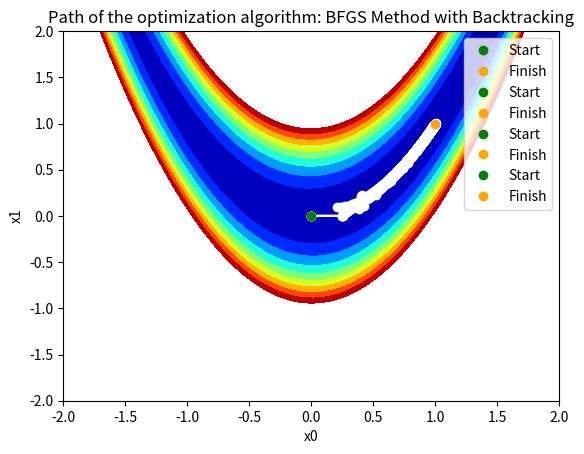

The script that saved this image:
import numpy as np
import matplotlib.pyplot as plt
# Defining the rosenbrock function
def rosenbrock(x :np.ndarray,a=1,b=100) -> float:
    return (a-x[0])**2 + b*(x[1]-x[0]**2)**2

# Defining the gradient of the rosenbrock function
def grad_rosenbrock(x :np.ndarray,a=1,b=100) -> np.ndarray:
    return np.array([2*(x[0]-a) + 4*b*x[0]*(x[0]**2-x[1]),2*b*(x[1]-x[0]**2)])

# Defining the hessian of the rosenbrock function
def hessian_rosenbrock(x :np.ndarray,a=1,b=100) -> np.ndarray:
    hess=np.zeros((2,2))
    hess[0,0]=2-4*b*x[1] + 12*b*x[0]**2
    hess[0,1]=-4*b*x[0]
    hess[1,0]=-4*b*x[0]
    hess[1,1]=2*b
    return hess

x=np.linspace(-2,2,100)
y=np.linspace(-2,2,100)
plt.xlabel('x0')
plt.ylabel('x1')
plt.title('Rosenbrock Function')
X,Y=np.meshgrid(x,y)
Z=rosenbrock(np.array([X,Y]))
plt.contourf(X,Y,Z,levels=np.arange(0,100,10),cmap='jet')
plt.colorbar
plt.savefig('rosenbrock.png')
plt.show()

# Apply backtracking gradient descent to the rosenbrock function
def plot_path(path:np.ndarray,a=1,b=100,save_path='rosenbrock_path.png',algorithm='Backtracking Gradient Descent') -> None:
    x=np.linspace(-2,2,100)
    y=np.linspace(-2,2,100)
    X,Y=np.meshgrid(x,y)
    Z=rosenbrock(np.array([X,Y]),a,b)
    plt.contourf(X,Y,Z,levels=np.arange(0,100,10),cmap='jet')
    plt.colorbar
    # plt.plot(path[:,0],path[:,1],'r-o')
    plt.plot(path[:,0],path[:,1],c='w',marker='o')
    plt.plot(path[0,0], path[0,1], 'go', label='Start')
    plt.plot(path[-1,0], path[-1,1], 'o', color='orange', label='Finish')
    plt.xlabel('x0')
    plt.ylabel('x1')
    plt.title(f'Path of the optimization algorithm: {algorithm}')
    plt.legend()
    plt.savefig(save_path)
    plt.show()
def backtracking_gradient_descent(x:np.ndarray,alpha=1e-4,beta=0.9,a=1,b=100,max_iter=10000,tol=1e-6) -> np.ndarray:
    path=np.copy(x)
    for i in range(max_iter):
        grad=grad_rosenbrock(x,a,b)
        t=1
        while rosenbrock(x-t*grad,a,b) > rosenbrock(x,a,b) - alpha*t*np.linalg.norm(grad)**2:
            t*=beta
        x=x-t*grad
        path=np.vstack((path,x))
        if np.linalg.norm(grad)<tol:
            break
    return i+1,path
x_start=np.array([0.0,0.0])
iter_cnt,path=backtracking_gradient_descent(np.copy(x_start))
print('Number of iterations for backtracking gradient descent:',iter_cnt)
print('Final solution for backtracking gradient descent:',path[-1])
plot_path(path,save_path='backtracking_gradient_descent_path.png',algorithm='Backtracking Gradient Descent')

# Apply backtracking Newton's method to the rosenbrock function

def backtracking_newton(x:np.ndarray,alpha=1e-4,beta=0.9,a=1,b=100,max_iter=10000,tol=1e-6) -> np.ndarray:
    path=np.copy(x)
    for i in range(max_iter):
        grad=grad_rosenbrock(x,a,b)
        hess=hessian_rosenbrock(x,a,b)
        t=1
        while rosenbrock(x-(t*np.linalg.inv(hess)@grad).reshape(-1),a,b) > rosenbrock(x,a,b) - alpha*t*np.linalg.norm(grad)**2:
            t*=beta
        x=x-t*np.linalg.solve(hess,grad)
        path=np.vstack((path,x))
        if np.linalg.norm(grad)<tol:
            break
    return i+1,path
iter_cnt,path=backtracking_newton(np.copy(x_start))
print('Number of iterations for backtracking Newton:',iter_cnt)
print("Final soln of backtracking Newton's method:",path[-1])
plot_path(path,save_path='backtracking_newton_path.png',algorithm="Backtracking Newton's Method")

# Apply symmetric SR-1 method to the rosenbrock function
def symmetric_SR1_with_backtracking(x:np.ndarray,alpha=1e-4,beta=0.9,a=1,b=100,max_iter=1000,tol=1e-6) -> np.ndarray:
    path=np.copy(x)
    H_inv=np.eye(2)
    grad=grad_rosenbrock(x,a,b)
    for i in range(max_iter):
        descent_dir=-H_inv@grad
        descent_dir=descent_dir.reshape(-1)
        if(np.dot(grad,descent_dir)>0):
            # print('Not a descent direction') # If we end in a non-descent direction, we reinitialize the Hessian approximation
            # return i+1,path
            H_inv=np.eye(2)
            descent_dir=-H_inv@grad
        t=1
        while rosenbrock(x+t*descent_dir,a,b) > rosenbrock(x,a,b) - alpha*t*np.dot(grad,descent_dir):
            t*=beta
        x_new=x+t*descent_dir
        grad_new=grad_rosenbrock(x_new,a,b)
        s=x_new-x
        y=grad_new-grad
        rho=np.dot(y,s-(H_inv@y).reshape(-1))
        if(np.abs(rho)>1e-8):
            H_inv=H_inv + np.outer(s-H_inv@y,s-H_inv@y)/rho
        x=x_new
        grad=grad_new
        path=np.vstack((path,x))
        if np.linalg.norm(grad)<tol:
            break
    return i+1,path
iter_cnt,path=symmetric_SR1_with_backtracking(np.copy(x_start))
print('Number of iterations for symmetric SR1:',iter_cnt)
print("Final soln of symmetric SR1 method:",path[-1])
plot_path(path,save_path='symmetric_SR1_with_backtrack_path.png',algorithm='Symmetric SR1 Method')

# Apply BFGS method to the rosenbrock function with backtracking
def bfgs_with_backtracking_line_search(x:np.ndarray,alpha=1e-4,beta=0.9,a=1,b=100,max_iter=1000,tol=1e-6) -> np.ndarray:
    path=np.copy(x)
    H_inv=np.eye(2)# Initialize the inverse Hessian approximation to be updated via BFGS formula
    grad=grad_rosenbrock(x,a,b)
    for i in range(max_iter):
        descent_dir=-H_inv@grad
        descent_dir=descent_dir.reshape(-1)
        t=1
        while rosenbrock(x+t*descent_dir,a,b) > rosenbrock(x,a,b) - alpha*t*np.dot(grad,descent_dir):
            t*=beta
        x_new=x+t*descent_dir
        grad_new=grad_rosenbrock(x_new,a,b)
        s=x_new-x
        y=grad_new-grad
        pho=1/np.dot(y,s)
        H_inv=(np.eye(2)-pho*np.outer(s,y))@H_inv@(np.eye(2)-pho*np.outer(y,s)) + pho*np.outer(s,s)
        x=x_new
        grad=grad_new
        path=np.vstack((path,x))
        if np.linalg.norm(grad)<tol:
            break
    return i+1,path
iter_cnt,path=bfgs_with_backtracking_line_search(np.copy(x_start))
print('Number of iterations for BFGS with backtracking:',iter_cnt)
print("Final soln of BFGS method with backtracking:",path[-1])
plot_path(path,save_path='bfgs_with_backtrack_path.png',algorithm='BFGS Method with Backtracking')